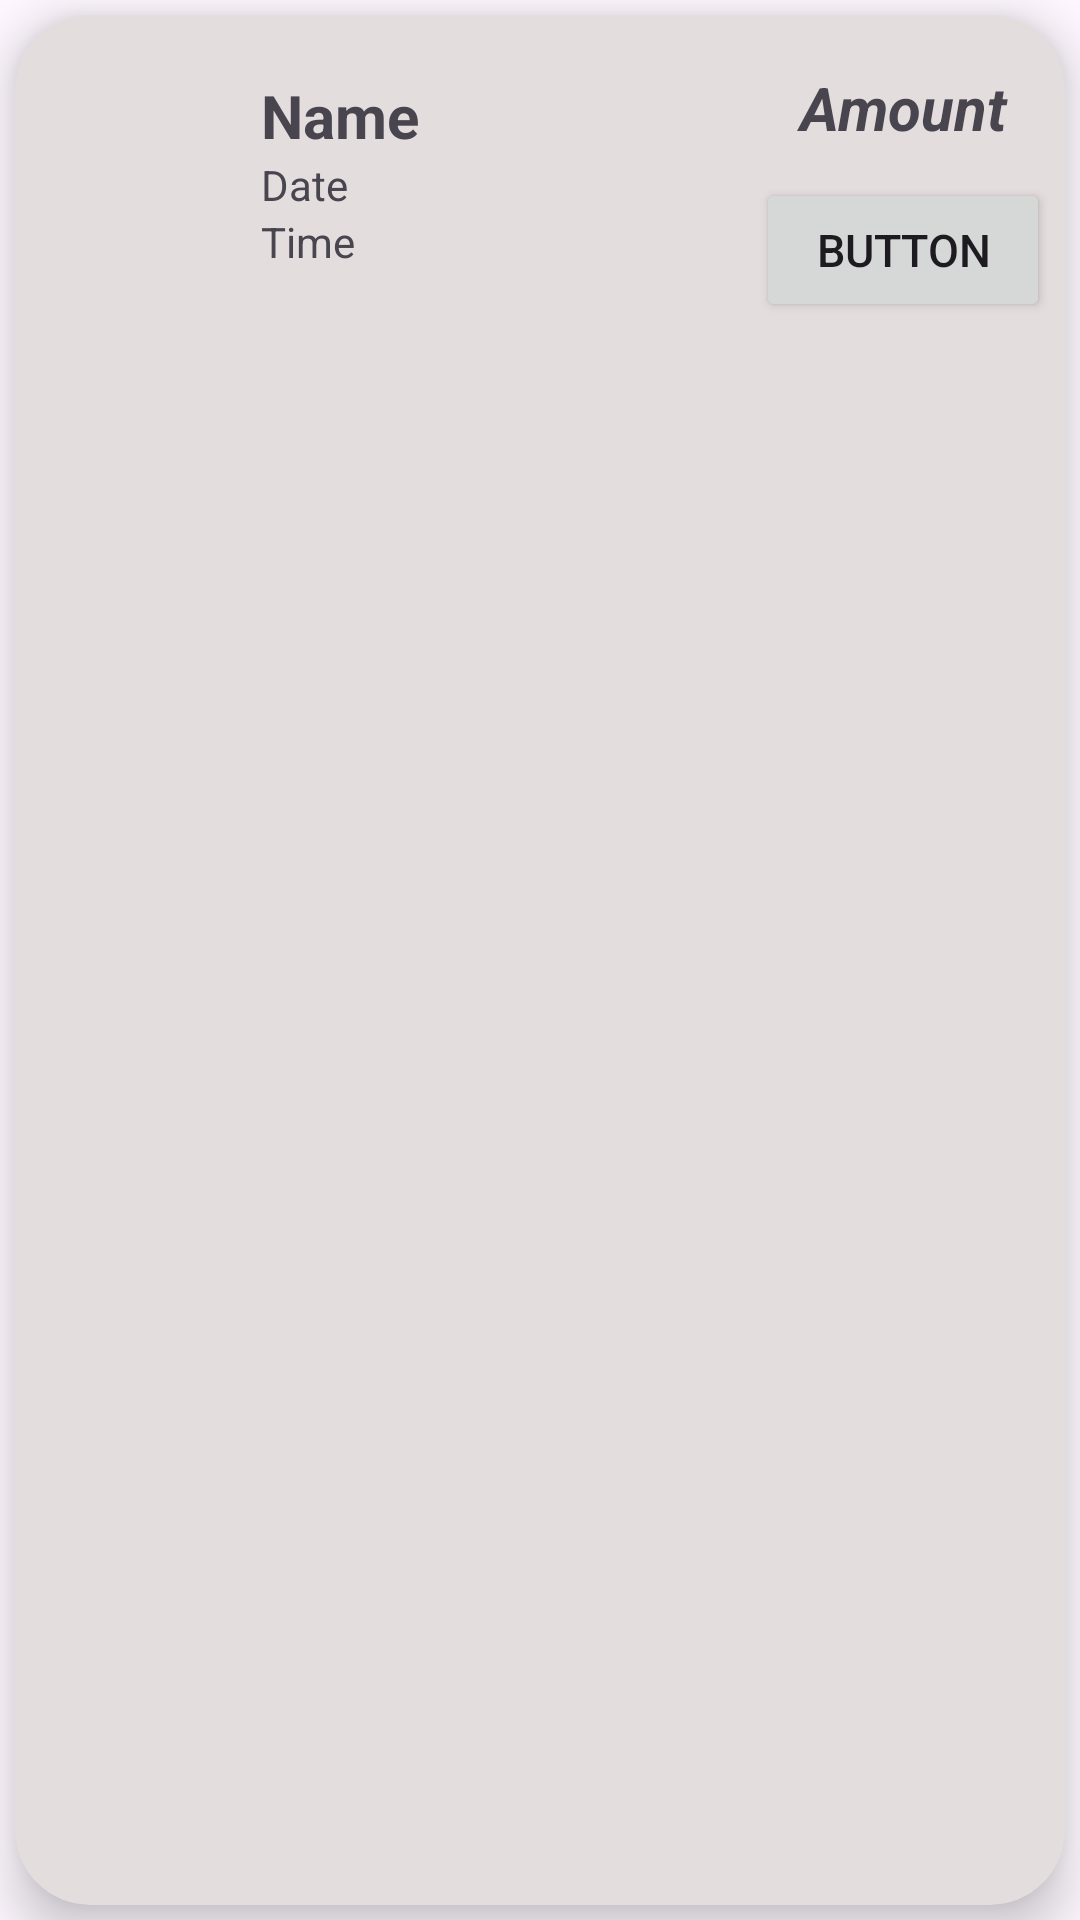

Write the Android layout XML for this screen, with the resource values it uses.
<!-- AndroidManifest.xml: application theme Theme.Khaata_App -->
<!-- res/layout/activity_single_khaata.xml -->
<?xml version="1.0" encoding="utf-8"?>
<LinearLayout xmlns:android="http://schemas.android.com/apk/res/android"
    android:layout_width="match_parent"
    android:layout_height="wrap_content"
    xmlns:app="http://schemas.android.com/apk/res-auto">

    <androidx.cardview.widget.CardView
        android:layout_width="match_parent"
        android:layout_height="match_parent"
        app:cardBackgroundColor="#E4DDDD"
        app:cardElevation="10dp"
        android:layout_margin="5dp"
        app:cardCornerRadius="25dp">

        <LinearLayout
            android:layout_width="match_parent"
            android:layout_height="wrap_content"
            android:orientation="horizontal">

            <ImageView
                android:id="@+id/icpkhaata"
                android:layout_width="62dp"
                android:layout_height="120dp"
                android:src="@drawable/ic_khaata" />

            <LinearLayout
                android:layout_width="180dp"
                android:layout_height="match_parent"
                android:orientation="vertical"
                android:padding="20dp">

                <TextView
                    android:id="@+id/tvName"
                    android:layout_width="match_parent"
                    android:layout_height="wrap_content"
                    android:text="Name"
                    android:textSize="20sp"
                    android:textStyle="bold"
                    />


                <TextView
                    android:id="@+id/tvDate"
                    android:layout_width="match_parent"
                    android:layout_height="wrap_content"
                    android:text="Date" />

                <TextView
                    android:id="@+id/tvTime"
                    android:layout_width="match_parent"
                    android:layout_height="wrap_content"
                    android:text="Time" />
            </LinearLayout>

            <LinearLayout
                android:layout_width="match_parent"
                android:layout_height="wrap_content"
                android:layout_gravity="center"
                android:orientation="vertical"
                android:layout_marginTop="5sp">

                <TextView
                    android:id="@+id/tvRemainingAmount"
                    android:layout_width="match_parent"
                    android:layout_height="wrap_content"
                    android:gravity="center"
                    android:text="Amount"
                    android:textSize="20sp"
                    android:textStyle="bold|italic" />

                <Button
                    android:id="@+id/btnSendReceiveCustomer"
                    android:layout_width="match_parent"
                    android:layout_height="wrap_content"
                    android:layout_marginLeft="5dp"
                    android:layout_marginTop="10dp"
                    android:layout_marginRight="5dp"
                    android:layout_marginBottom="10dp"
                    android:text="Button"
                    android:textSize="15sp" />
            </LinearLayout>

        </LinearLayout>

    </androidx.cardview.widget.CardView>

</LinearLayout>
<!-- resources referenced by this layout -->
<resources>
  <style name="Theme.Khaata_App" parent="Base.Theme.Khaata_App" />
  <style name="Base.Theme.Khaata_App" parent="Theme.Material3.DayNight.NoActionBar">
          
          
      </style>
</resources>
